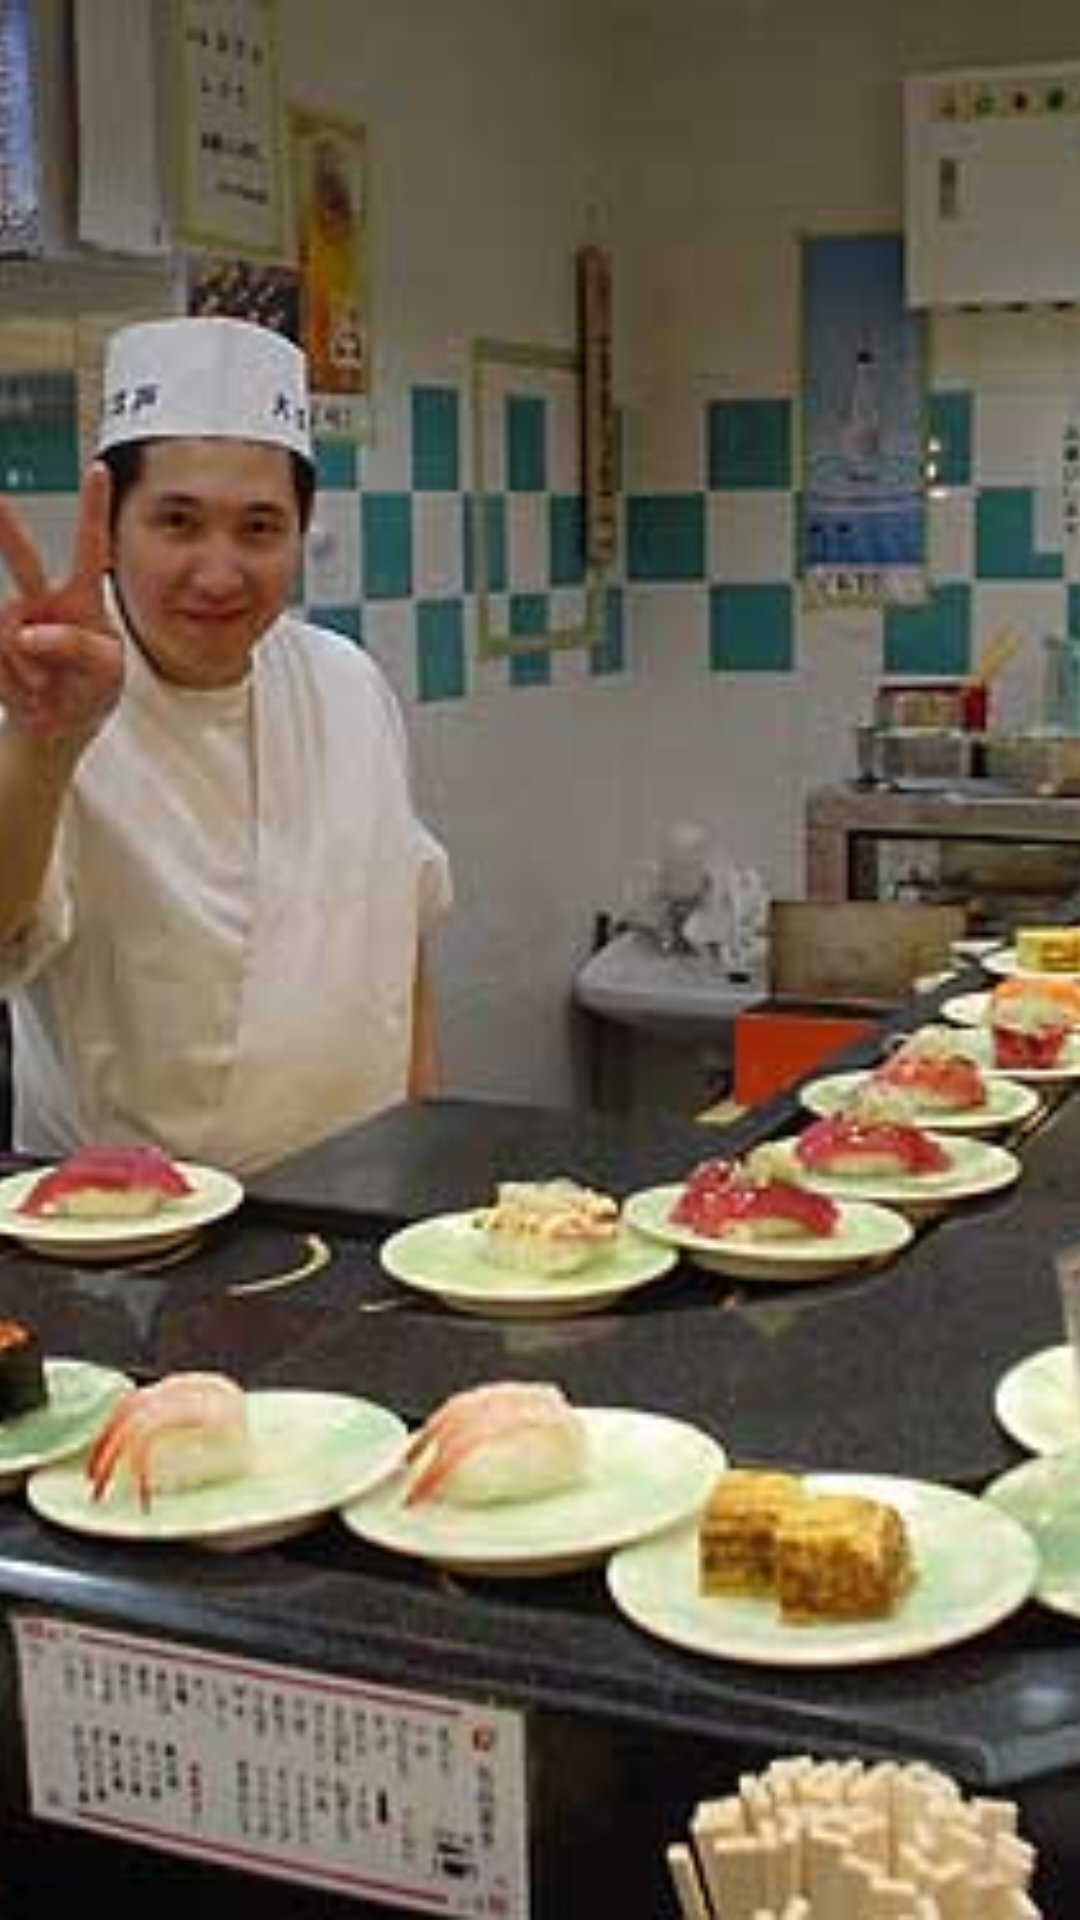

Write the Android layout XML for this screen, with the resource values it uses.
<!-- AndroidManifest.xml: application theme AppTheme -->
<!-- res/layout/view_item_food_places.xml -->
<?xml version="1.0" encoding="utf-8"?>
<FrameLayout xmlns:android="http://schemas.android.com/apk/res/android"
    android:layout_width="match_parent"
    android:layout_height="match_parent">

    <ImageView
        android:id="@+id/iv_food_places"
        android:layout_width="match_parent"
        android:layout_height="match_parent"
        android:scaleType="centerCrop"
        android:src="@drawable/vp_2" />

</FrameLayout>
<!-- resources referenced by this layout -->
<resources>
  <!-- drawable vp_2: jpg bitmap (drawable-xxxhdpi, 54002 bytes) -->
  <style name="AppTheme" parent="Theme.AppCompat.Light.DarkActionBar">
          
          <item name="colorPrimary">@color/primary</item>
          <item name="colorPrimaryDark">@color/primary_dark</item>
          <item name="colorAccent">@color/accent</item>
      </style>
  <color name="primary">#E91E63</color>
  <color name="primary_dark">#C2185B</color>
  <color name="accent">#F4D03F</color>
</resources>
